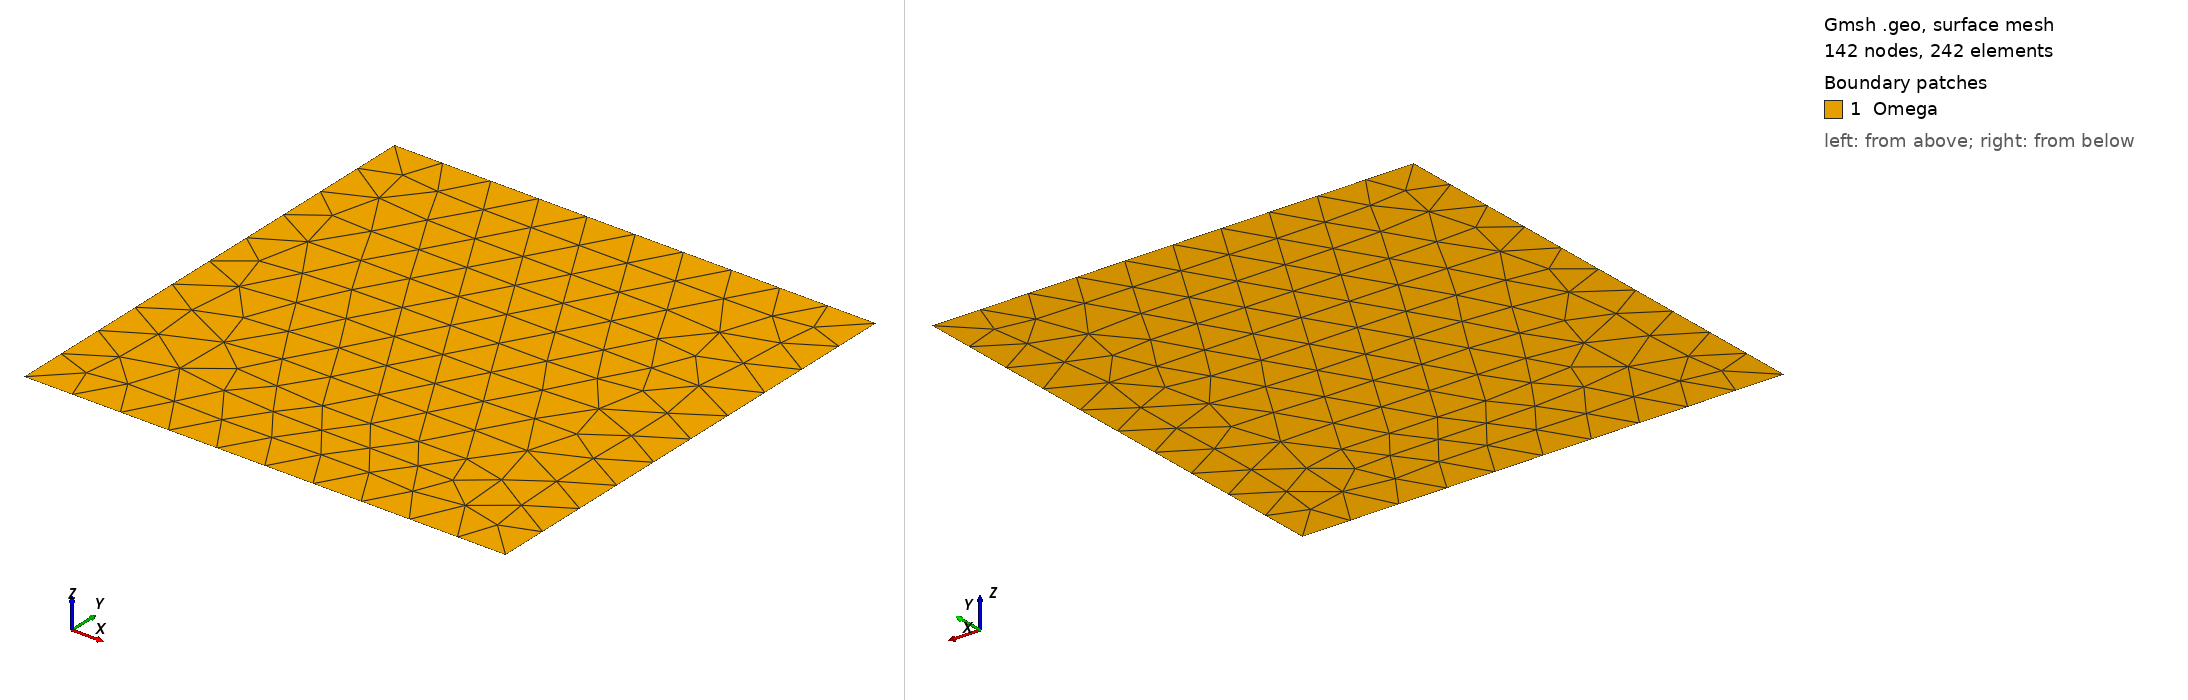

Gmsh geometry script, surface-meshed: 142 nodes, 242 surface elements. Boundary patches (legend numbers): 1 Omega. Left view from above one corner, right view from below the opposite corner. Legend entries are the model's physical surfaces. The drawing asked Gmsh for element sizes between 1% and 20% of the model's largest extent; the script's own settings can give other sizes.

=== square.geo (drawn) ===
h = 0.1;
Point(1) = {0, 0, 0, h};
Point(2) = {0, 1, 0, h};
Point(3) = {1, 0, 0, h};
Point(4) = {1, 1, 0, h};
Line(1) = {1, 3};
Line(2) = {3, 4};
Line(3) = {4, 2};
Line(4) = {2, 1};
Line Loop(6) = {3, 4, 1, 2};
Plane Surface(6) = {6};
Physical Line(7) = {1, 4};
Physical Line(8) = {2, 3};
Physical Surface("Omega") = {6};
